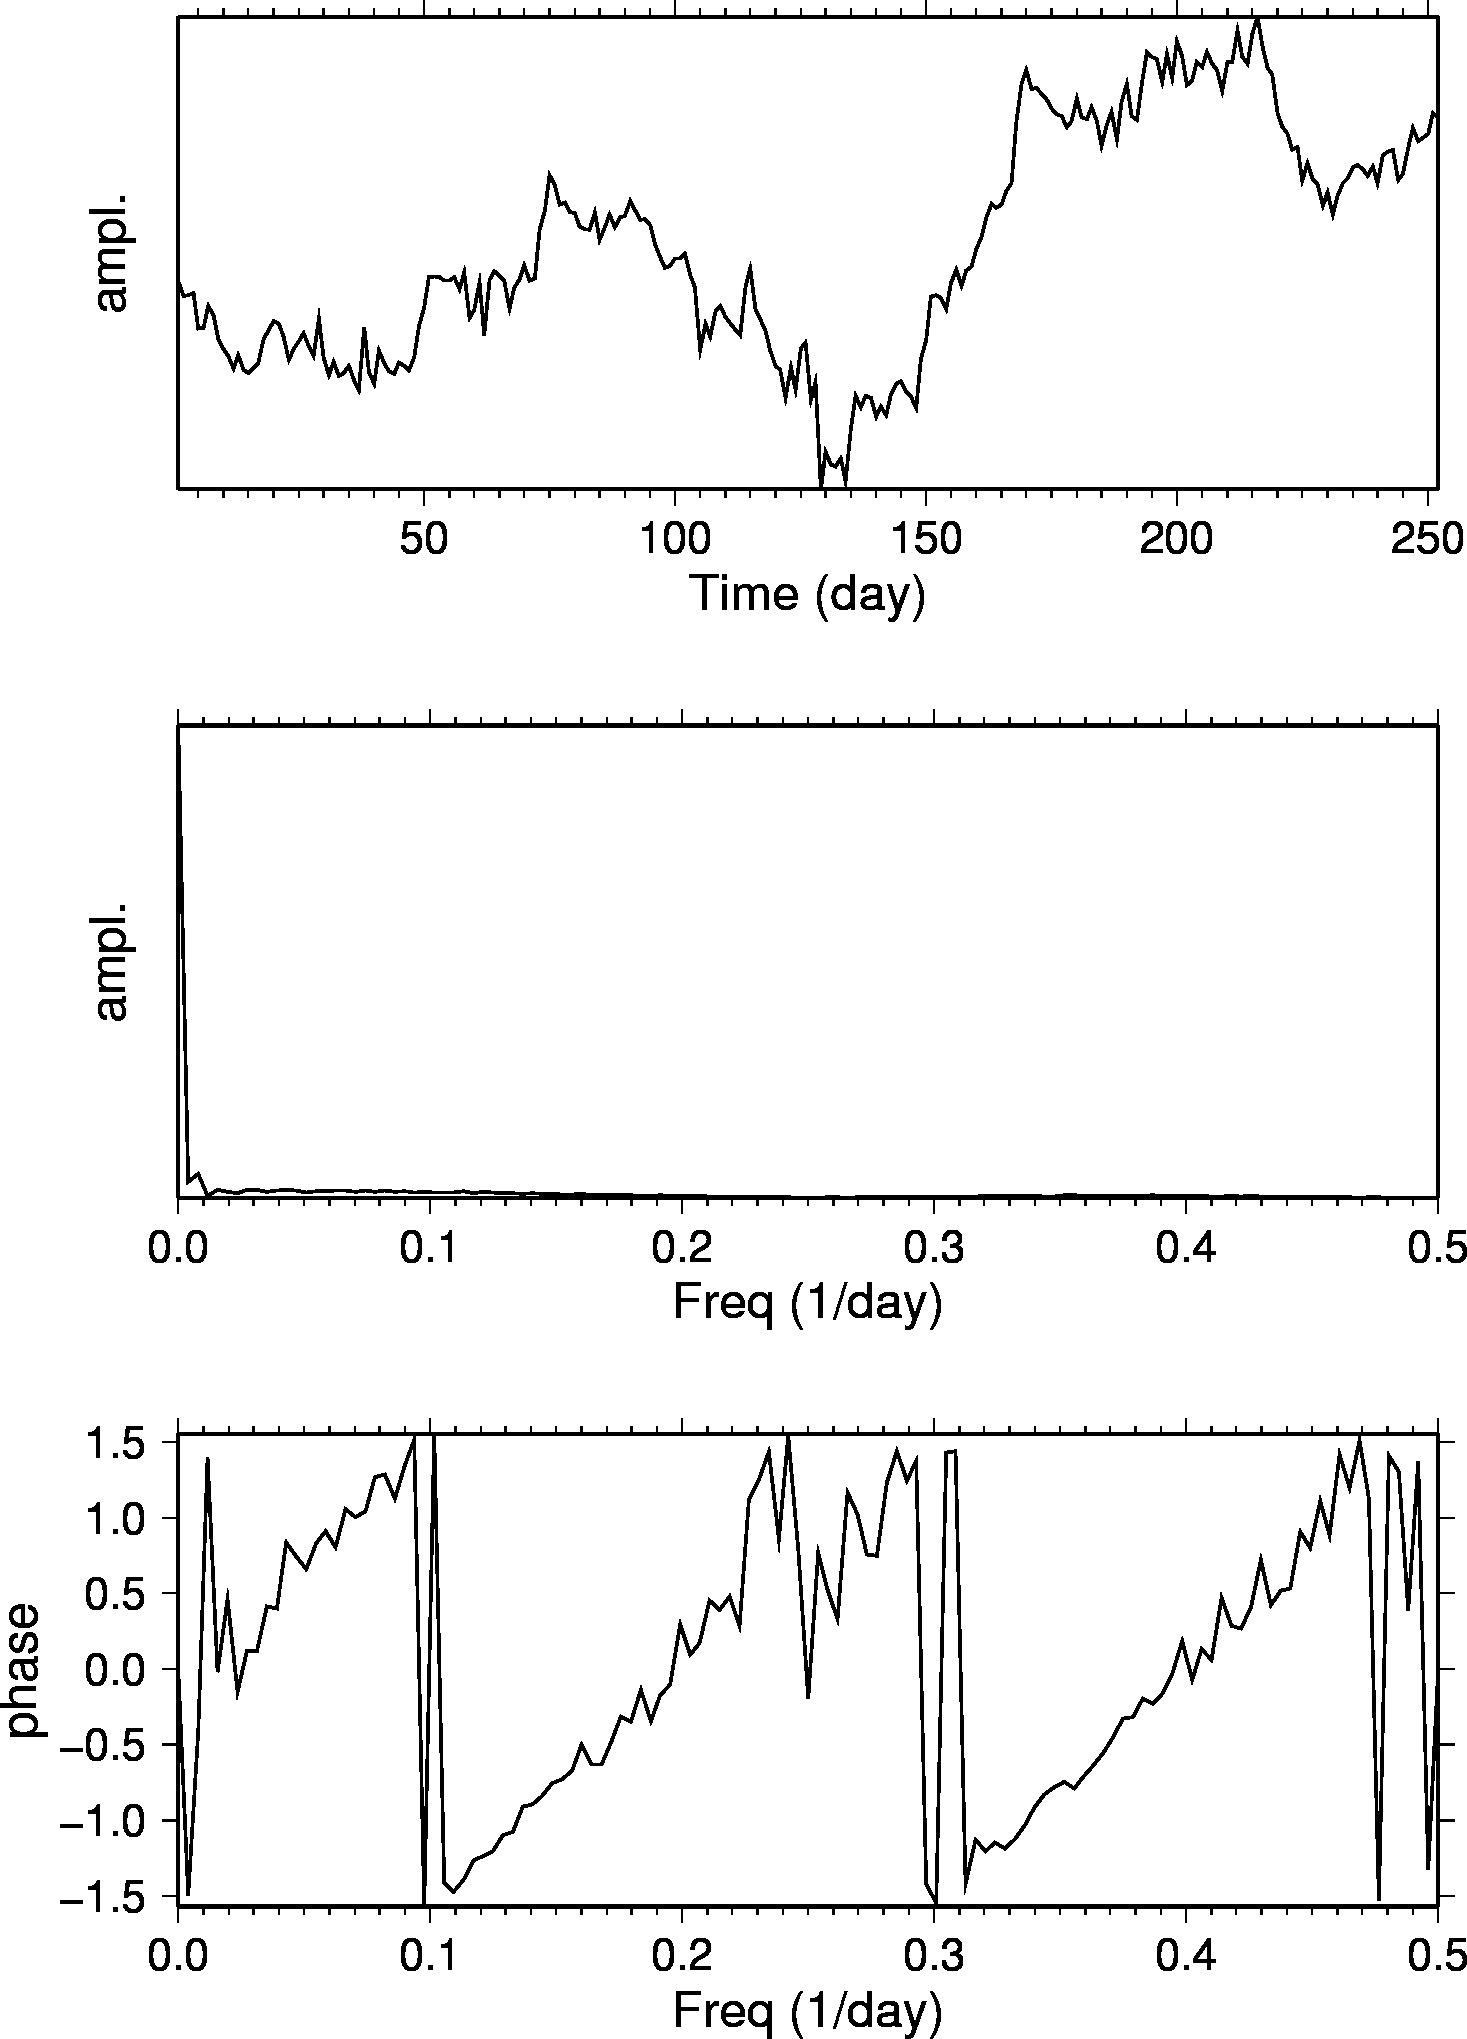

The file beside this chart, header and first rows:
日期, 最新, 開市, 高, 低, 成交量, 更改%
2012年12月31日, 91.82, 90.41, 91.99, 90.00, 119.53K, 1.12
2012年12月28日, 90.80, 91.15, 91.49, 90.32, 131.37K, -0.08
2012年12月27日, 90.87, 91.00, 91.44, 90.05, 152.77K, -0.12
2012年12月26日, 90.98, 88.62, 91.30, 88.59, 141.60K, 2.67
2012年12月24日, 88.61, 88.60, 88.86, 88.20, 48.52K, -0.06
2012年12月21日, 88.66, 90.02, 90.07, 87.96, 180.38K, -1.63
2012年12月20日, 90.13, 89.69, 90.54, 89.26, 178.14K, 0.69
2012年12月19日, 89.51, 87.94, 89.90, 87.81, 36.81K, 1.80
2012年12月18日, 87.93, 87.45, 88.16, 87.21, 93.13K, 0.84
2012年12月17日, 87.20, 86.88, 87.71, 86.48, 157.23K, 0.54
2012年12月14日, 86.73, 86.13, 86.92, 86.05, 218.27K, 0.98
2012年12月13日, 85.89, 86.77, 86.97, 85.81, 228.42K, -1.01
2012年12月12日, 86.77, 85.69, 87.68, 85.68, 300.35K, 1.14
2012年12月11日, 85.79, 85.70, 86.37, 85.21, 217.86K, 0.27
2012年12月10日, 85.56, 85.98, 86.78, 85.33, 211.60K, -0.43
2012年12月7日, 85.93, 86.39, 86.92, 85.77, 244.99K, -0.38
2012年12月6日, 86.26, 87.87, 88.23, 85.68, 269.29K, -1.84
2012年12月5日, 87.88, 88.50, 89.05, 87.46, 220.85K, -0.70
2012年12月4日, 88.50, 88.93, 89.18, 87.57, 206.27K, -0.66
2012年12月3日, 89.09, 88.85, 90.33, 88.66, 235.99K, 0.20
2012年11月30日, 88.91, 87.66, 88.99, 87.47, 216.21K, 0.95
2012年11月29日, 88.07, 86.57, 88.69, 86.55, 270.03K, 1.83
2012年11月28日, 86.49, 87.33, 87.34, 85.36, 249.74K, -0.79
2012年11月27日, 87.18, 87.82, 88.25, 86.83, 210.47K, -0.64
2012年11月26日, 87.74, 88.21, 88.29, 87.27, 156.59K, -0.61
2012年11月23日, 88.28, 87.68, 88.53, 86.71, 104.94K, 1.03
2012年11月21日, 87.38, 87.28, 87.89, 86.37, 220.98K, 0.73
2012年11月20日, 86.75, 89.15, 89.19, 86.17, 322.63K, -2.83
2012年11月19日, 89.28, 87.30, 89.80, 87.11, 247.08K, 3.01
2012年11月16日, 86.67, 85.28, 87.01, 85.02, 40.71K, 1.43
2012年11月15日, 85.45, 86.36, 86.83, 84.68, 168.10K, -1.01
2012年11月14日, 86.32, 85.37, 86.65, 84.93, 265.31K, 1.10
2012年11月13日, 85.38, 85.59, 85.95, 84.57, 352.25K, -0.22
2012年11月12日, 85.57, 86.19, 86.54, 85.27, 280.69K, -0.58
2012年11月9日, 86.07, 85.00, 86.77, 84.13, 322.40K, 1.15
2012年11月8日, 85.09, 84.52, 85.70, 84.22, 296.60K, 0.77
2012年11月7日, 84.44, 88.42, 88.80, 84.05, 422.21K, -4.81
2012年11月6日, 88.71, 85.67, 89.22, 85.42, 303.43K, 3.57
2012年11月5日, 85.65, 84.65, 85.90, 84.34, 221.40K, 0.93
2012年11月2日, 84.86, 86.91, 87.24, 84.66, 297.31K, -2.56
2012年11月1日, 87.09, 86.10, 87.42, 85.92, 197.18K, 0.99
2012年10月31日, 86.24, 85.73, 87.19, 85.61, 212.58K, 0.65
2012年10月30日, 85.68, 85.31, 86.24, 85.10, 106.22K, 0.16
2012年10月29日, 85.54, 86.43, 86.43, 84.66, 145.73K, -0.86
2012年10月26日, 86.28, 86.00, 86.37, 85.00, 212.38K, 0.27
2012年10月25日, 86.05, 85.65, 86.75, 85.23, 208.68K, 0.37
2012年10月24日, 85.73, 86.60, 87.47, 84.94, 298.16K, -1.08
2012年10月23日, 86.67, 89.14, 89.29, 85.69, 309.49K, -2.32
2012年10月22日, 88.73, 89.52, 90.80, 88.21, 23.96K, -1.47
2012年10月19日, 90.05, 92.04, 93.05, 89.83, 123.65K, -2.23
2012年10月18日, 92.10, 92.06, 92.59, 90.66, 184.65K, -0.02
2012年10月17日, 92.12, 92.08, 92.85, 91.55, 226.34K, 0.03
2012年10月16日, 92.09, 91.76, 92.32, 91.30, 232.22K, 0.26
2012年10月15日, 91.85, 91.63, 92.20, 89.79, 269.02K, -0.01
2012年10月12日, 91.86, 92.41, 92.64, 91.16, 198.46K, -0.23
2012年10月11日, 92.07, 91.27, 92.94, 91.09, 300.09K, 0.90
2012年10月10日, 91.25, 92.26, 93.66, 91.02, 303.50K, -1.23
2012年10月9日, 92.39, 89.62, 92.91, 89.29, 378.04K, 3.43
2012年10月8日, 89.33, 89.85, 89.89, 88.21, 202.69K, -0.61
2012年10月5日, 89.88, 91.51, 91.71, 89.01, 279.13K, -2.00
... 193 more rows
